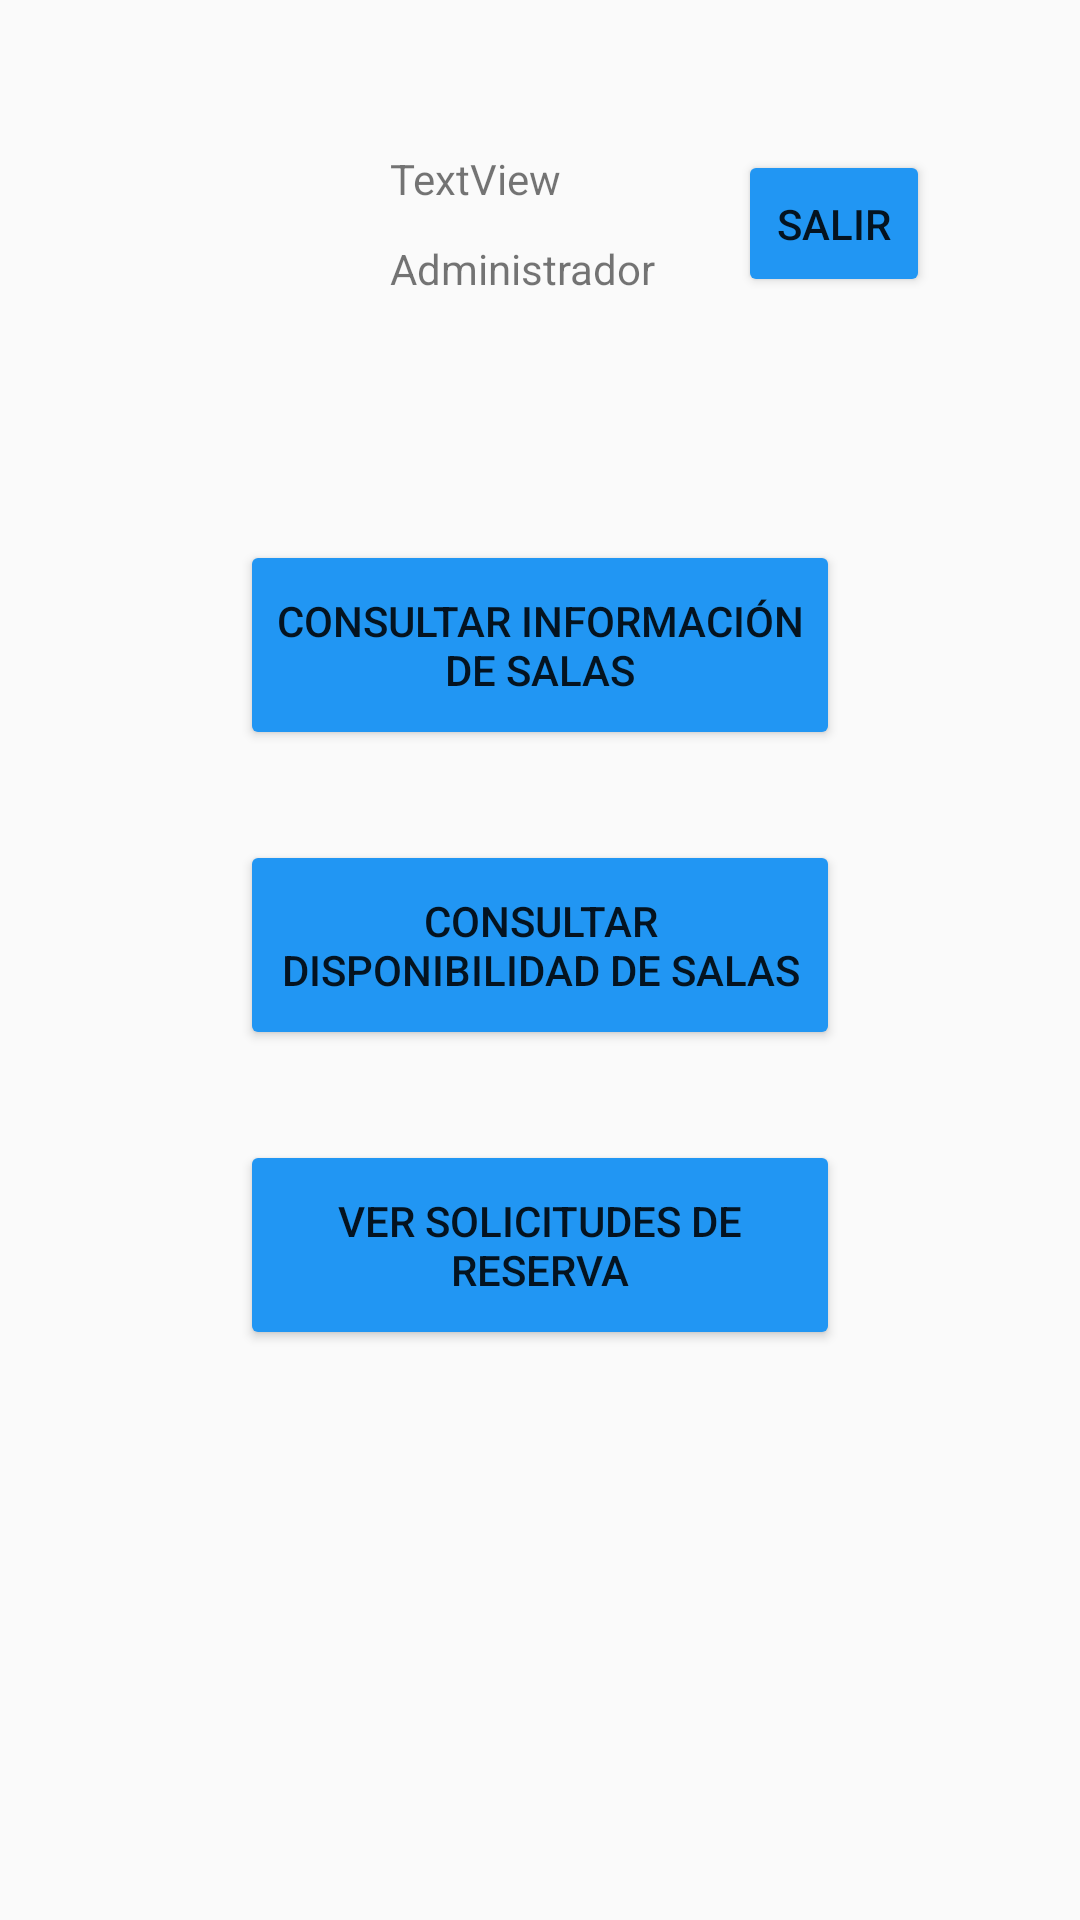

Layout XML and referenced resources for this Android screen:
<!-- AndroidManifest.xml: application theme AppTheme -->
<!-- res/layout/activity_admin.xml -->
<?xml version="1.0" encoding="utf-8"?>
<android.support.constraint.ConstraintLayout xmlns:android="http://schemas.android.com/apk/res/android"
    xmlns:app="http://schemas.android.com/apk/res-auto"
    xmlns:tools="http://schemas.android.com/tools"
    android:layout_width="match_parent"
    android:layout_height="match_parent"
    tools:context=".Activities.AdminActivity">

    <Button
        android:id="@+id/AdminActivity_info"
        android:layout_width="200dp"
        android:layout_height="70dp"
        android:layout_marginStart="8dp"
        android:layout_marginTop="180dp"
        android:layout_marginEnd="8dp"
        android:backgroundTint="#2196F3"
        android:text="Consultar información de salas"
        app:layout_constraintEnd_toEndOf="parent"
        app:layout_constraintStart_toStartOf="parent"
        app:layout_constraintTop_toTopOf="parent" />

    <Button
        android:id="@+id/AdminActivity_disp"
        android:layout_width="200dp"
        android:layout_height="70dp"
        android:layout_marginStart="8dp"
        android:layout_marginTop="280dp"
        android:layout_marginEnd="8dp"
        android:backgroundTint="#2196F3"
        android:text="Consultar disponibilidad de salas"
        app:layout_constraintEnd_toEndOf="parent"
        app:layout_constraintStart_toStartOf="parent"
        app:layout_constraintTop_toTopOf="parent" />

    <Button
        android:id="@+id/AdminActivity_sols"
        android:layout_width="200dp"
        android:layout_height="70dp"
        android:layout_marginStart="8dp"
        android:layout_marginTop="380dp"
        android:layout_marginEnd="8dp"
        android:backgroundTint="#2196F3"
        android:onClick="solicitudes"
        android:text="Ver solicitudes de reserva"
        app:layout_constraintEnd_toEndOf="parent"
        app:layout_constraintStart_toStartOf="parent"
        app:layout_constraintTop_toTopOf="parent" />

    <ImageView
        android:id="@+id/AdminActivity_foto"
        android:layout_width="64dp"
        android:layout_height="60dp"
        android:layout_marginStart="50dp"
        android:layout_marginTop="50dp"
        app:layout_constraintStart_toStartOf="parent"
        app:layout_constraintTop_toTopOf="parent" />

    <TextView
        android:id="@+id/AdminActivity_nombre"
        android:layout_width="wrap_content"
        android:layout_height="wrap_content"
        android:layout_marginStart="130dp"
        android:layout_marginTop="50dp"
        android:text="TextView"
        app:layout_constraintStart_toStartOf="parent"
        app:layout_constraintTop_toTopOf="parent" />

    <TextView
        android:id="@+id/AdminActivity_tipo"
        android:layout_width="wrap_content"
        android:layout_height="wrap_content"
        android:layout_marginStart="130dp"
        android:layout_marginTop="80dp"
        android:text="Administrador"
        app:layout_constraintStart_toStartOf="parent"
        app:layout_constraintTop_toTopOf="parent" />

    <Button
        android:id="@+id/AdminActivity_salir"
        android:layout_width="64dp"
        android:layout_height="49dp"
        android:layout_marginTop="50dp"
        android:layout_marginEnd="50dp"
        android:backgroundTint="#2196F3"
        android:onClick="salir"
        android:text="Salir"
        app:layout_constraintEnd_toEndOf="parent"
        app:layout_constraintTop_toTopOf="parent" />

</android.support.constraint.ConstraintLayout>
<!-- resources referenced by this layout -->
<resources>
  <style name="AppTheme" parent="Theme.AppCompat.Light.DarkActionBar">
          
          <item name="colorPrimary">@color/colorPrimary</item>
          <item name="colorPrimaryDark">@color/colorPrimaryDark</item>
          <item name="colorAccent">@color/colorAccent</item>
      </style>
  <color name="colorPrimary">#008577</color>
  <color name="colorPrimaryDark">#00574B</color>
  <color name="colorAccent">#D81B60</color>
</resources>
